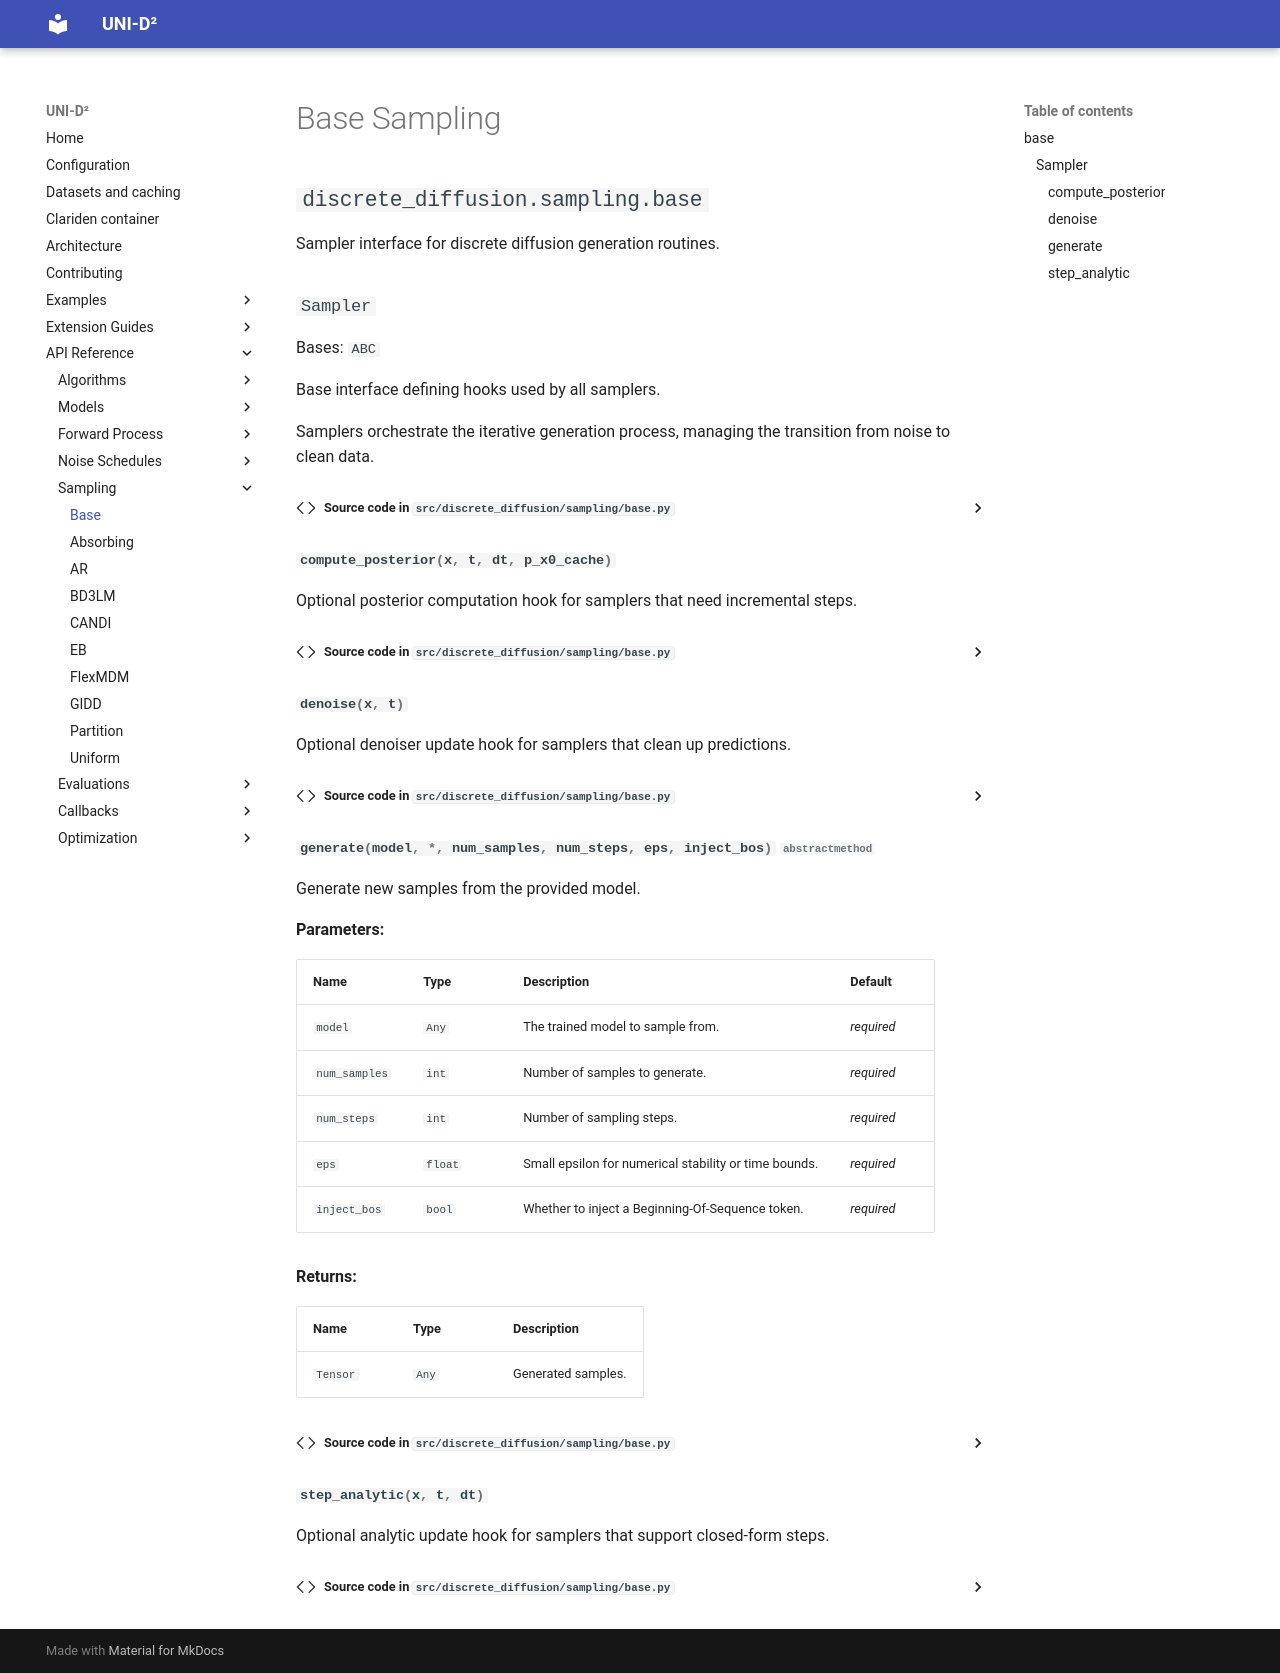

repository: Zahra-D/SwissAI-DLM-test · page: reference/sampling/base/index.html · generator: mkdocs

# Base Sampling

::: discrete_diffusion.sampling.base
